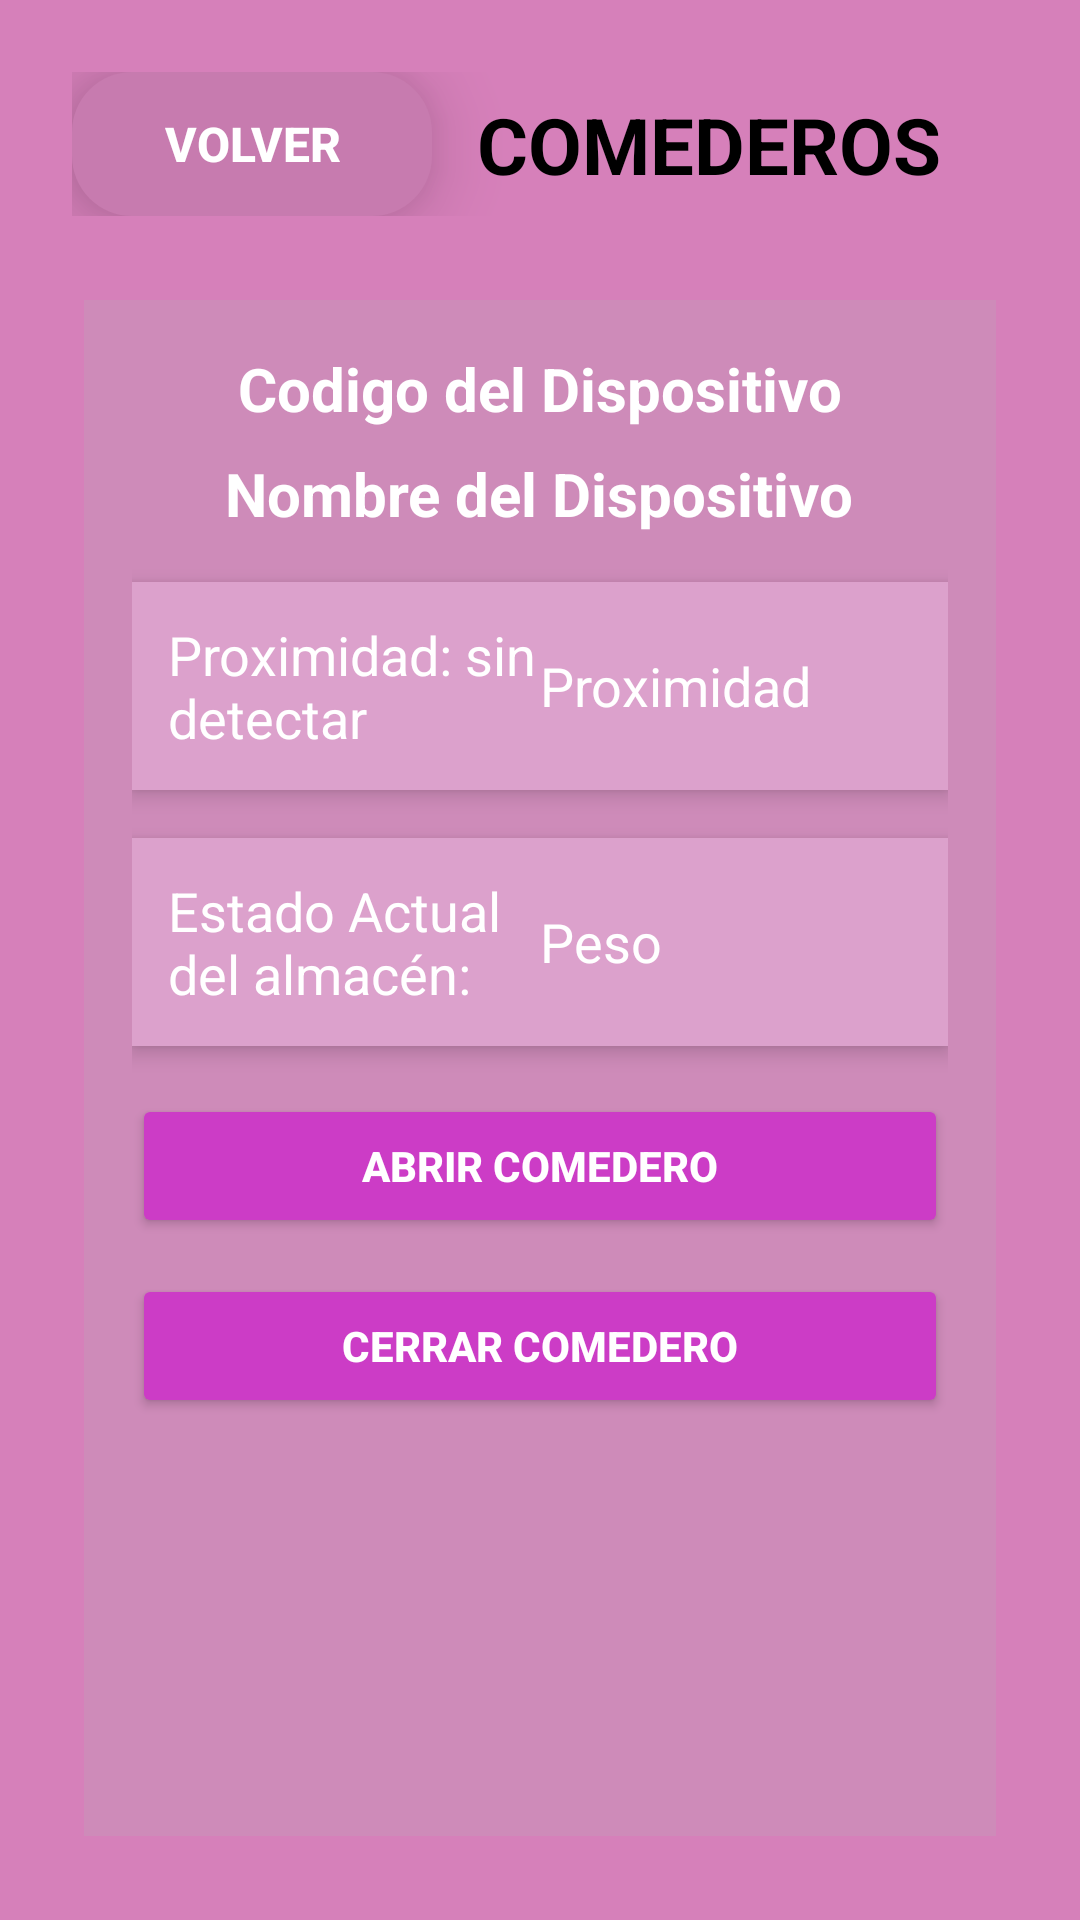

Reconstruct the res/layout file that produces this screen, plus the resources it refers to.
<!-- AndroidManifest.xml: application theme Theme.MICHISTEMA -->
<!-- res/layout/activity_device_detail_comedor.xml -->
<?xml version="1.0" encoding="utf-8"?>
<androidx.constraintlayout.widget.ConstraintLayout
    xmlns:android="http://schemas.android.com/apk/res/android"
    xmlns:app="http://schemas.android.com/apk/res-auto"
    xmlns:tools="http://schemas.android.com/tools"
    android:id="@+id/main"
    android:layout_width="match_parent"
    android:layout_height="match_parent"
    android:background="#D680BA"
    android:padding="16dp"
    tools:context=".ui.main.DeviceDetailComedorActivity">

    <androidx.constraintlayout.widget.ConstraintLayout
        android:id="@+id/containerBar"
        android:layout_width="match_parent"
        android:layout_height="wrap_content"
        android:background="@drawable/rounded_container"
        android:elevation="8dp"
        android:padding="8dp"
        app:layout_constraintTop_toTopOf="parent"
        app:layout_constraintStart_toStartOf="parent"
        app:layout_constraintEnd_toEndOf="parent">

        <Button
            android:id="@+id/btnBack"
            android:layout_width="120dp"
            android:layout_height="48dp"
            android:text="Volver"
            android:textSize="16sp"
            android:textStyle="bold"
            android:textColor="@android:color/white"
            android:background="@drawable/gradient_button_back"
            android:stateListAnimator="@animator/button_elevation"
            app:backgroundTint="@null"
            app:layout_constraintStart_toStartOf="parent"
            app:layout_constraintTop_toTopOf="parent"
            app:layout_constraintBottom_toBottomOf="parent" />

        <TextView
            android:id="@+id/tv_title"
            android:layout_width="0dp"
            android:layout_height="wrap_content"
            android:text="COMEDEROS"
            android:textSize="26sp"
            android:textStyle="bold"
            android:textColor="@android:color/black"
            android:layout_marginLeft="15dp"
            app:layout_constraintTop_toTopOf="parent"
            app:layout_constraintBottom_toBottomOf="parent"
            app:layout_constraintStart_toEndOf="@id/btnBack"
            app:layout_constraintHorizontal_bias="2.5"/>
    </androidx.constraintlayout.widget.ConstraintLayout>

    <androidx.constraintlayout.widget.ConstraintLayout
        android:id="@+id/outerContainer"
        android:layout_width="0dp"
        android:layout_height="0dp"
        android:layout_marginTop="8dp"
        android:background="@drawable/rounded_container"
        android:elevation="8dp"
        android:padding="12dp"
        app:layout_constraintTop_toBottomOf="@id/containerBar"
        app:layout_constraintStart_toStartOf="parent"
        app:layout_constraintEnd_toEndOf="parent"
        app:layout_constraintBottom_toBottomOf="parent">

        <androidx.constraintlayout.widget.ConstraintLayout
            android:id="@+id/innerContainer"
            android:layout_width="match_parent"
            android:layout_height="match_parent"
            android:background="#CE8BB9"
            android:padding="8dp">

            <ScrollView
                android:layout_width="match_parent"
                android:layout_height="match_parent"
                android:fillViewport="true">

                <LinearLayout
                    android:layout_width="match_parent"
                    android:layout_height="wrap_content"
                    android:orientation="vertical"
                    android:padding="8dp"
                    android:gravity="center_horizontal">

                    <TextView
                        android:id="@+id/txtDeviceId"
                        android:layout_width="wrap_content"
                        android:layout_height="wrap_content"
                        android:textSize="20sp"
                        android:textStyle="bold"
                        android:text="Codigo del Dispositivo"
                        android:textColor="#FFFFFF"
                        android:layout_marginBottom="8dp"/>

                    <TextView
                        android:id="@+id/txtDeviceName"
                        android:layout_width="wrap_content"
                        android:layout_height="wrap_content"
                        android:textSize="20sp"
                        android:textStyle="bold"
                        android:text="Nombre del Dispositivo"
                        android:textColor="#FFFFFF"
                        android:layout_marginBottom="16dp"/>

                    <LinearLayout
                        android:layout_width="match_parent"
                        android:layout_height="wrap_content"
                        android:orientation="horizontal"
                        android:padding="12dp"
                        android:background="#DCA1CC"
                        android:layout_marginBottom="16dp"
                        android:gravity="center_vertical"
                        android:elevation="4dp">

                        <TextView
                            android:id="@+id/txtProximidad"
                            android:layout_width="0dp"
                            android:layout_height="wrap_content"
                            android:layout_weight="1"
                            android:text="Proximidad: sin detectar"
                            android:textColor="#FFFFFF"
                            android:textSize="18sp" />

                        <TextView
                            android:id="@+id/txtProximidadvalor"
                            android:layout_width="0dp"
                            android:layout_height="wrap_content"
                            android:layout_weight="1"
                            android:text="Proximidad"
                            android:textColor="#FFFFFF"
                            android:textSize="18sp" />
                    </LinearLayout>

                    <LinearLayout
                        android:layout_width="match_parent"
                        android:layout_height="wrap_content"
                        android:orientation="horizontal"
                        android:padding="12dp"
                        android:background="#DCA1CC"
                        android:layout_marginBottom="16dp"
                        android:gravity="center_vertical"
                        android:elevation="4dp">

                        <TextView
                            android:id="@+id/txtPeso"
                            android:layout_width="0dp"
                            android:layout_height="wrap_content"
                            android:layout_weight="1"
                            android:text="Estado Actual del almacén:"
                            android:textColor="#FFFFFF"
                            android:textSize="18sp" />

                        <TextView
                            android:id="@+id/txtPesovalor"
                            android:layout_width="0dp"
                            android:layout_height="wrap_content"
                            android:layout_weight="1"
                            android:text="Peso"
                            android:textColor="#FFFFFF"
                            android:textSize="18sp" />

                    </LinearLayout>

                    <Button
                        android:id="@+id/btn1"
                        android:layout_width="match_parent"
                        android:layout_height="wrap_content"
                        android:text="ABRIR COMEDERO"
                        android:textStyle="bold"
                        android:layout_marginBottom="12dp"
                        android:backgroundTint="#CC3CC6"
                        android:textColor="@android:color/white"
                        android:elevation="4dp"/>

                    <Button
                        android:id="@+id/btn2"
                        android:layout_width="match_parent"
                        android:layout_height="wrap_content"
                        android:text="CERRAR COMEDERO"
                        android:textStyle="bold"
                        android:backgroundTint="#CC3CC6"
                        android:textColor="@android:color/white"
                        android:elevation="4dp"/>
                </LinearLayout>
            </ScrollView>
        </androidx.constraintlayout.widget.ConstraintLayout>
    </androidx.constraintlayout.widget.ConstraintLayout>
</androidx.constraintlayout.widget.ConstraintLayout>
<!-- resources referenced by this layout -->
<resources>
  <!-- drawable gradient_button_back (drawable) -->
  <?xml version="1.0" encoding="utf-8"?>
  <shape xmlns:android="http://schemas.android.com/apk/res/android">
      <solid android:color="#C77BAF"/>
      <corners android:radius="20dp"/>
  </shape>
  <style name="Theme.MICHISTEMA" parent="Base.Theme.MICHISTEMA" />
  <style name="Base.Theme.MICHISTEMA" parent="Theme.Material3.DayNight.NoActionBar">
          
          
      </style>
</resources>
